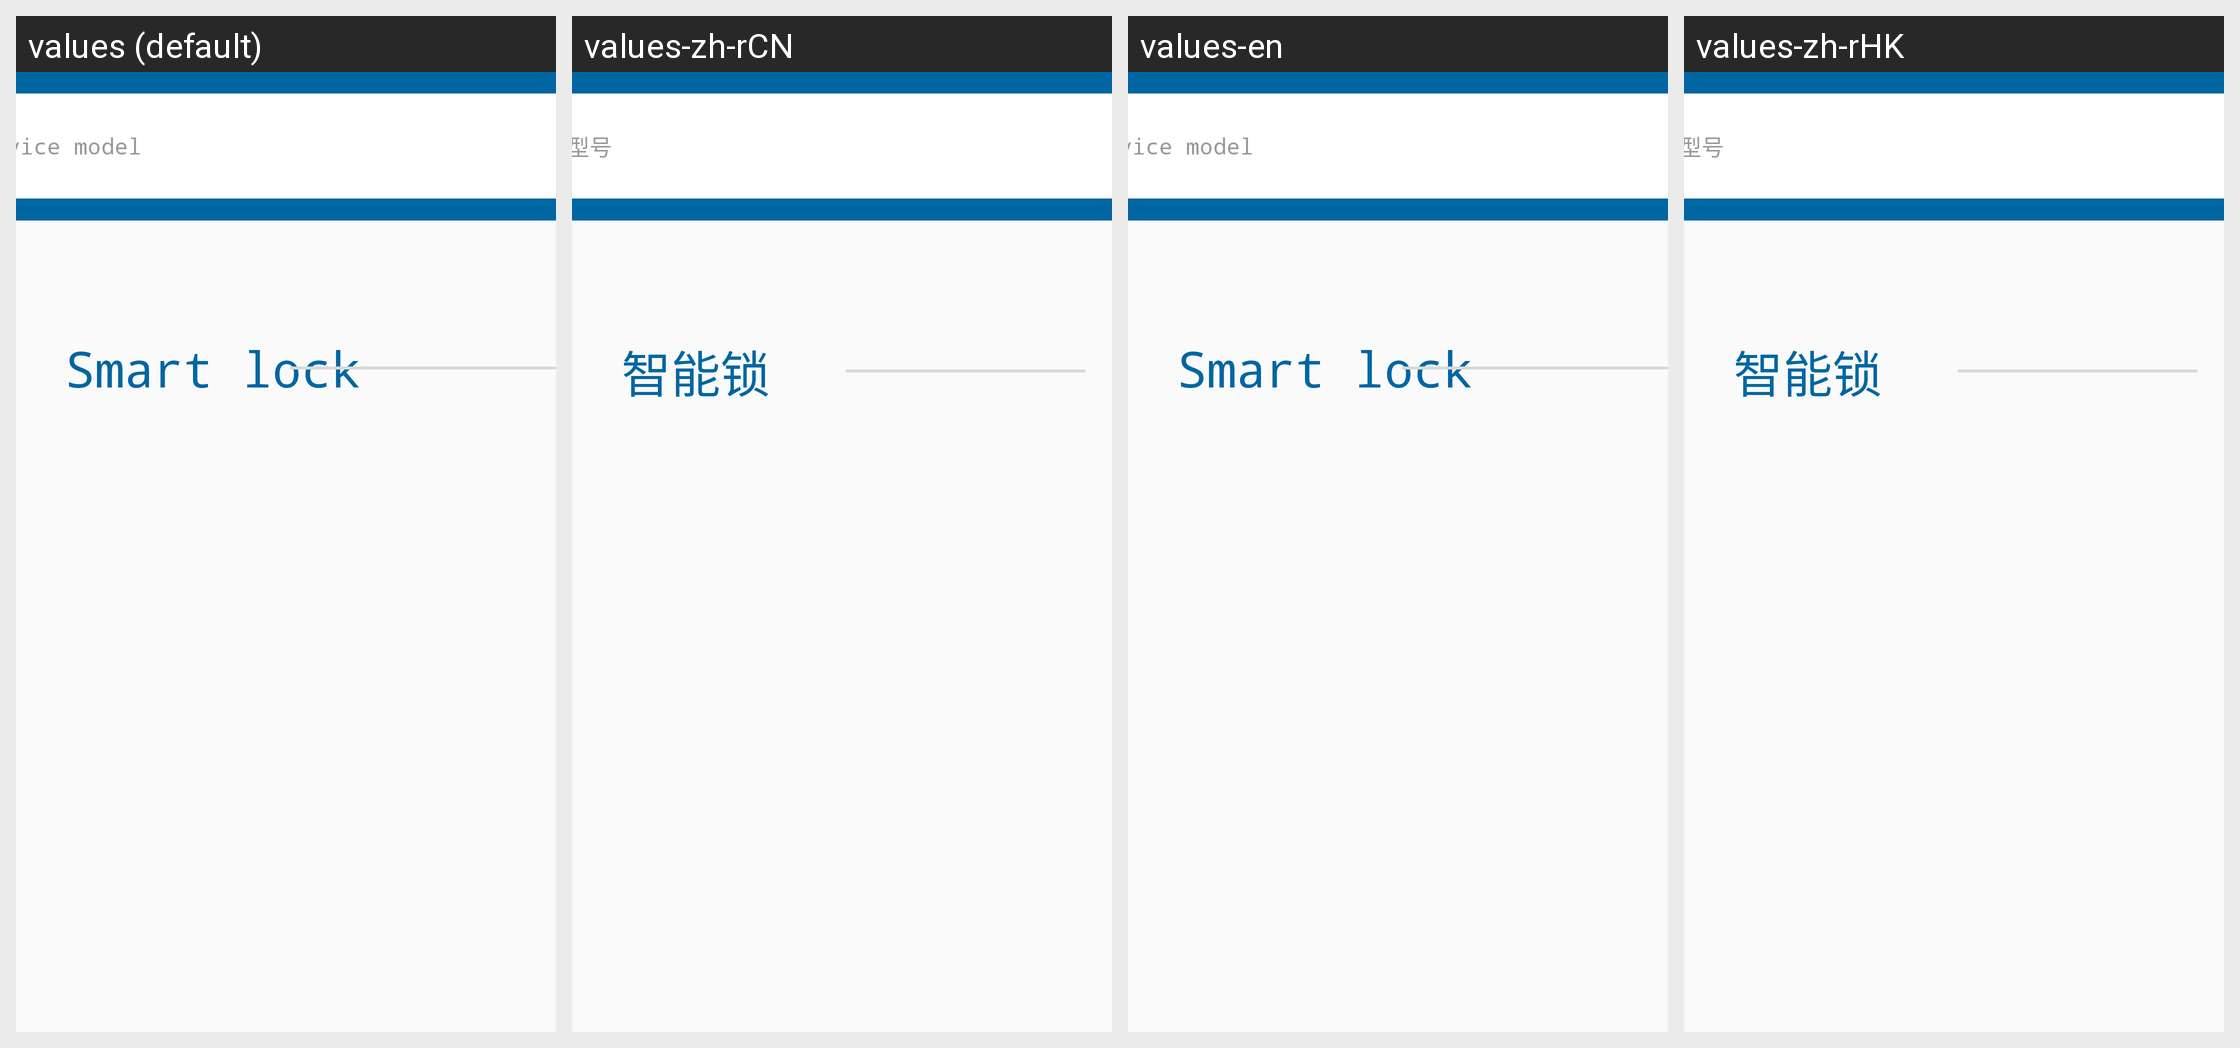

Strings drawn on this Android screen and how each of the app's shown locales translates them:
Android screen res/layout/philips_fragment_add_manually.xml rendered under 4 locales, left to right: values (default), values-zh-rCN, values-en, values-zh-rHK. Device: Nexus 5 (rendered at 1080×1920; each locale shown at half size, 540×960, under a caption strip naming it); theme AppTheme.
Other locales in the repository, not shown: values-zh-rTW.
Strings drawn on this screen, with the default value and each locale's value (text and hints the layout hard-codes, and strings that could not be matched under every locale, appear in the picture but are not listed):

philips_hint_please_input_lock_type
  values: Enter device model
  values-zh-rCN: 请输入门锁型号
  values-en: Enter device model
  values-zh-rHK: 请输入门锁型号

philips_smart_lock
  values: Smart lock
  values-zh-rCN: 智能锁
  values-en: Smart lock
  values-zh-rHK: 智能锁
